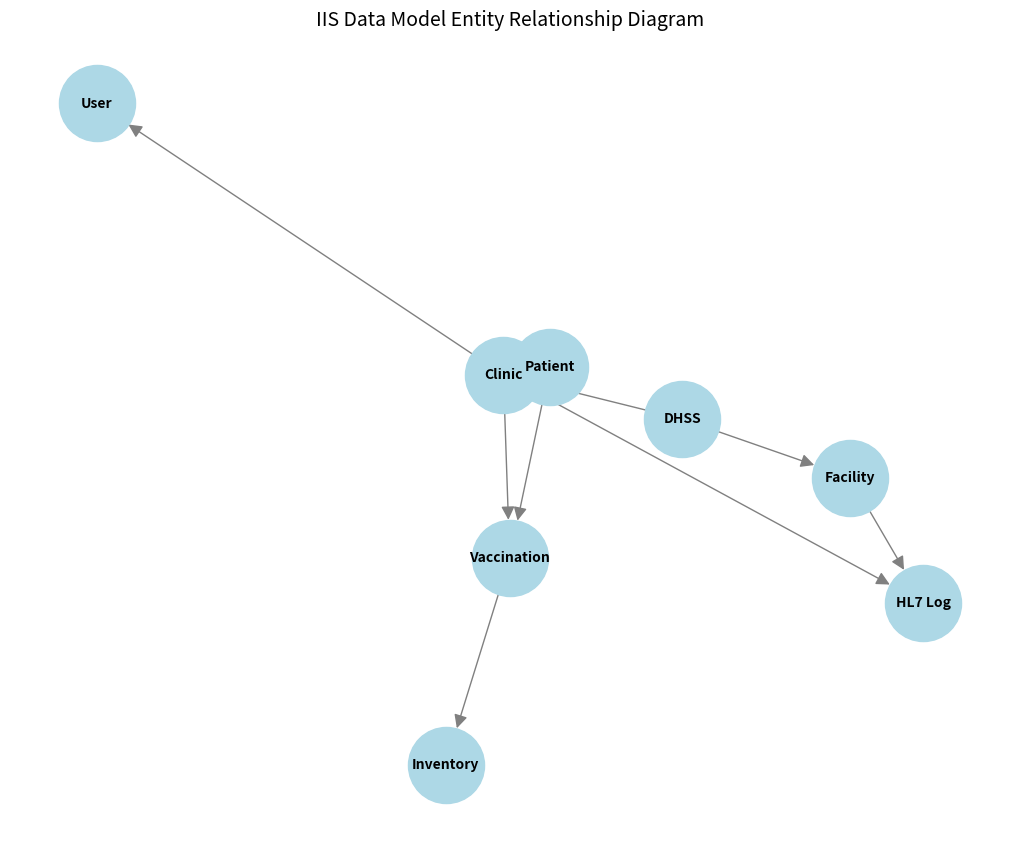

The matplotlib source for this figure:
import matplotlib.pyplot as plt
import networkx as nx

# Define the entities and their relationships
entities = [
    "DHSS", "Clinic", "Facility", "User",
    "Patient", "Vaccination", "Inventory", "HL7 Log"
]

# Define relationships as pairs of entities
relationships = [
    ("DHSS", "Clinic"),
    ("DHSS", "Facility"),
    ("Clinic", "User"),
    ("Clinic", "Patient"),
    ("Clinic", "Vaccination"),
    ("Patient", "Vaccination"),
    ("Vaccination", "Inventory"),
    ("Clinic", "HL7 Log"),
    ("Facility", "HL7 Log")
]

# Create a directed graph
G = nx.DiGraph()

# Add entities as nodes
G.add_nodes_from(entities)

# Add relationships as edges
G.add_edges_from(relationships)

# Draw the graph
plt.figure(figsize=(10, 8))
nx.draw(G, with_labels=True, node_color='lightblue', node_size=3000, font_size=10, font_weight='bold', edge_color='gray', arrowsize=20)
plt.title("IIS Data Model Entity Relationship Diagram", fontsize=14)
plt.show()
